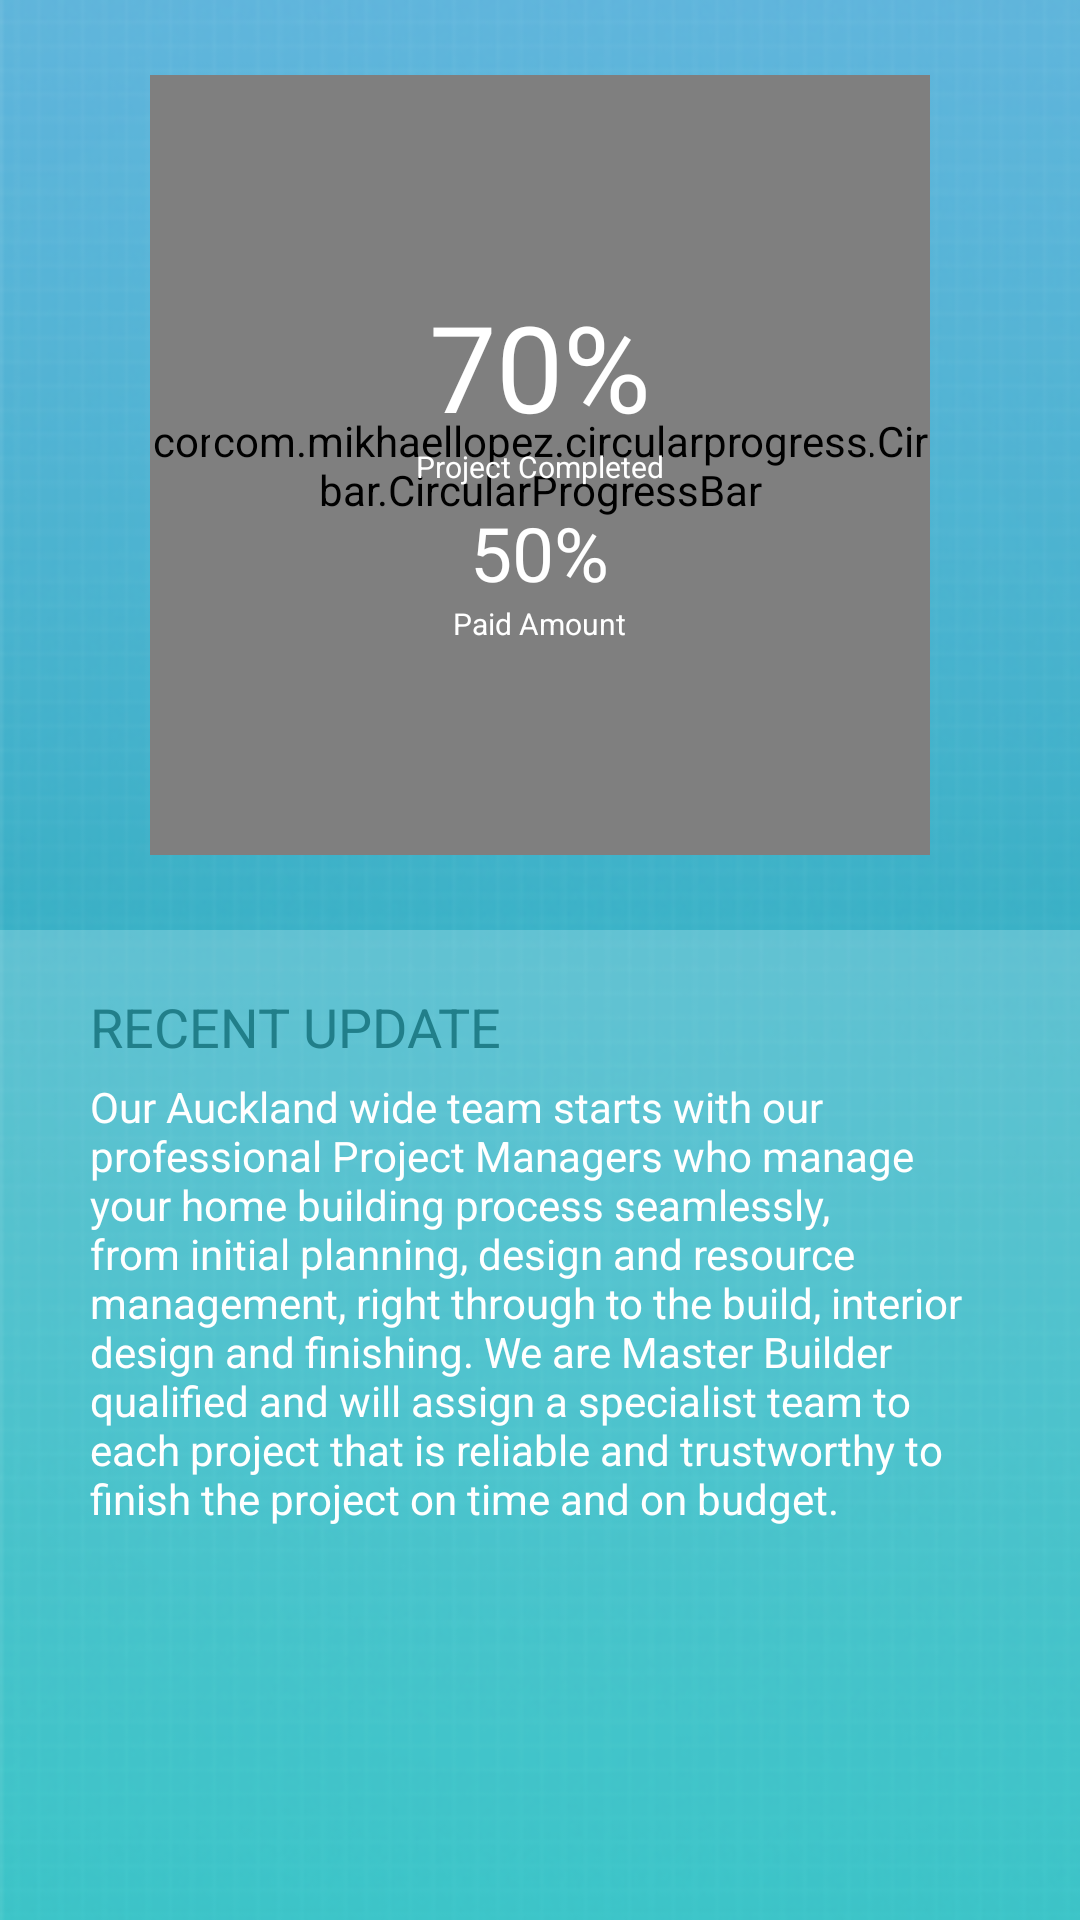

Android layout source for this screen:
<!-- AndroidManifest.xml: application theme Theme.AppCompat -->
<!-- res/layout/content_main.xml -->
<?xml version="1.0" encoding="utf-8"?>
<LinearLayout xmlns:android="http://schemas.android.com/apk/res/android"
    xmlns:app="http://schemas.android.com/tools"
    android:orientation="vertical"
    android:background="@drawable/main_background"
    android:layout_width="match_parent"
    android:layout_height="match_parent">

    <RelativeLayout
        android:layout_marginTop="25dp"
        android:layout_width="wrap_content"
        android:layout_gravity="center"
        android:layout_height="wrap_content"
        android:layout_marginBottom="25dp">

        <com.mikhaellopez.circularprogressbar.CircularProgressBar
            android:id="@+id/circularProgressbar"
            android:layout_width="260dp"
            android:layout_height="260dp"
            app:cpb_background_progressbar_color="#DADADA"
            app:cpb_background_progressbar_width="30dp"
            app:cpb_progressbar_color="#97bf31"
            app:cpb_progressbar_width="40dp" />

        <com.mikhaellopez.circularprogressbar.CircularProgressBar
            android:layout_centerInParent="true"
            android:id="@+id/circularProgressbarInside"
            android:layout_width="220dp"
            android:layout_height="220dp"
            app:cpb_background_progressbar_color="#DADADA"
            app:cpb_background_progressbar_width="10dp"
            app:cpb_progressbar_color="#e85b22"
            app:cpb_progressbar_width="20dp" />

        <LinearLayout
            android:orientation="vertical"
            android:layout_centerInParent="true"
            android:layout_width="wrap_content"
            android:layout_height="wrap_content">
            <TextView
                android:textSize="40sp"
                android:text="@string/percentage"
                android:textAppearance="?android:attr/textAppearanceLarge"
                android:layout_width="wrap_content"
                android:layout_height="wrap_content"
                android:layout_gravity="center_horizontal"
                android:textColor="@android:color/white" />
            <TextView
                android:textColor="@android:color/white"
                android:textSize="10sp"
                android:text="Project Completed"
                android:textAppearance="?android:attr/textAppearanceLarge"
                android:layout_width="wrap_content"
                android:layout_height="wrap_content"
                android:layout_gravity="center_horizontal" />
            <TextView
                android:textColor="@android:color/white"
                android:paddingTop="5dp"
                android:textSize="25sp"
                android:text="50%"
                android:textAppearance="?android:attr/textAppearanceLarge"
                android:layout_width="wrap_content"
                android:layout_height="wrap_content"
                android:layout_gravity="center_horizontal" />
            <TextView
                android:textColor="@android:color/white"
                android:textSize="10sp"
                android:text="Paid Amount"
                android:textAppearance="?android:attr/textAppearanceLarge"
                android:layout_width="wrap_content"
                android:layout_height="wrap_content"
                android:layout_gravity="center_horizontal" />

        </LinearLayout>


    </RelativeLayout>

    <LinearLayout
        android:background="#33ffffff"
        android:paddingTop="20dp"
        android:paddingLeft="30dp"
        android:paddingRight="30dp"
        android:layout_weight="1"
        android:orientation="vertical"
        android:layout_width="match_parent"
        android:layout_height="match_parent">

        <TextView
            android:layout_width="match_parent"
            android:layout_height="wrap_content"
            android:textColor="@color/paragraph"
            android:textAppearance="?android:attr/textAppearanceMedium"
            android:text="RECENT UPDATE"
            android:id="@+id/pName" />

        <TextView
            android:paddingTop="5dp"
            android:textColor="@color/input_register_bg"
            android:layout_width="match_parent"
            android:layout_height="wrap_content"
            android:textAppearance="?android:attr/textAppearanceSmall"
            android:text="@string/update_paragraph"
            android:id="@+id/pDesc" />

    </LinearLayout>

</LinearLayout>
<!-- resources referenced by this layout -->
<resources>
  <color name="input_register_bg">#FFFFFF</color>
  <color name="paragraph">#217f8a</color>
  <!-- drawable main_background: png bitmap (drawable-v21, 129917 bytes) -->
  <string name="percentage">70%</string>
  <string name="update_paragraph">Our Auckland wide team starts with our professional Project Managers who manage your home building process seamlessly, from initial planning, design and resource management, right through to the build, interior design and finishing. We are Master Builder qualified and will assign a specialist team to each project that is reliable and trustworthy to finish the project on time and on budget.</string>
</resources>
